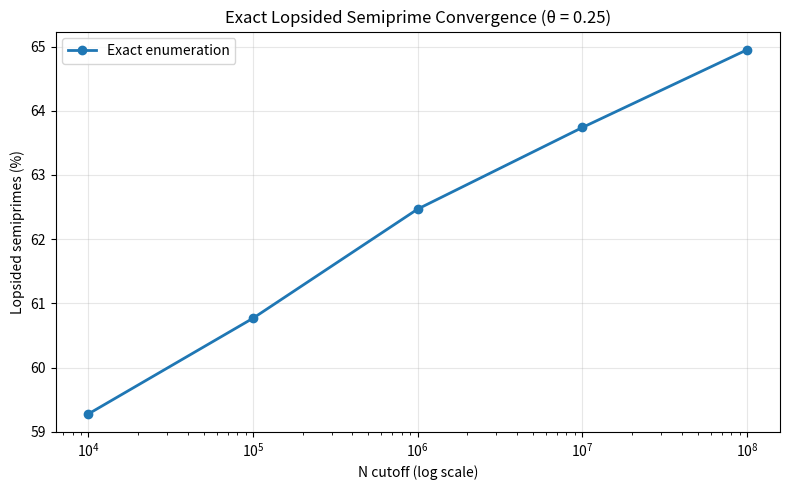

Generate this figure with matplotlib:
import matplotlib.pyplot as plt


# Exact results (from your computation)
N = [10_000, 100_000, 1_000_000, 10_000_000, 100_000_000]
P = [59.28, 60.77, 62.47, 63.74, 64.95]


def main():
    plt.figure(figsize=(8, 5))

    plt.plot(
        N,
        P,
        marker="o",
        linewidth=2,
        label="Exact enumeration"
    )

    plt.xscale("log")

    plt.title("Exact Lopsided Semiprime Convergence (θ = 0.25)")
    plt.xlabel("N cutoff (log scale)")
    plt.ylabel("Lopsided semiprimes (%)")

    plt.grid(True, alpha=0.3)
    plt.legend()

    plt.tight_layout()

    output_file = "exact_lopsided_convergence.png"
    plt.savefig(output_file, dpi=200)

    print(f"Saved plot: {output_file}")


if __name__ == "__main__":
    main()
